Run: headless pygame with SDL's dummy video driver; simulated clock (each Clock.tick advances the game by its frame time, no real sleeping); random seed 0; keys injected as events and as key.get_pressed() state; no mouse input.
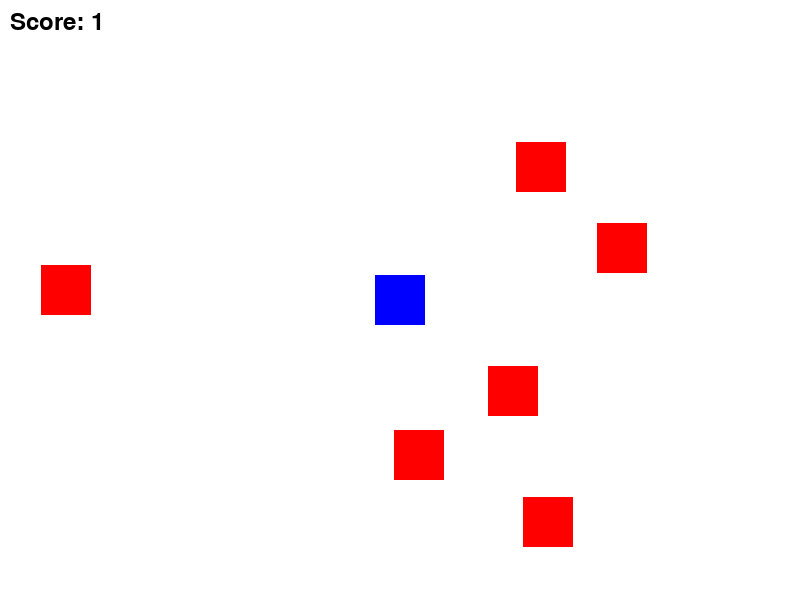
Frame 1 of 4 · flips 1–60 · no input
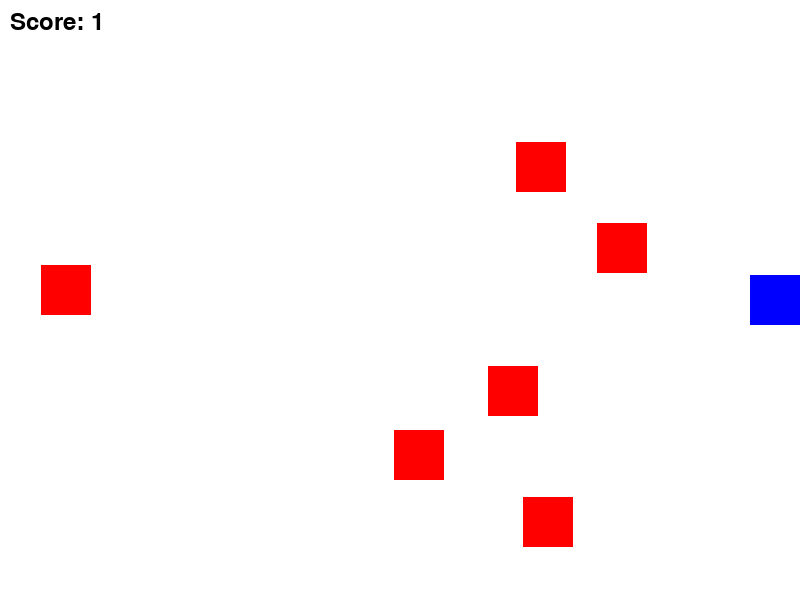
Frame 2 of 4 · flips 61–180 · tapped SPACE, RETURN · held RIGHT (→), D
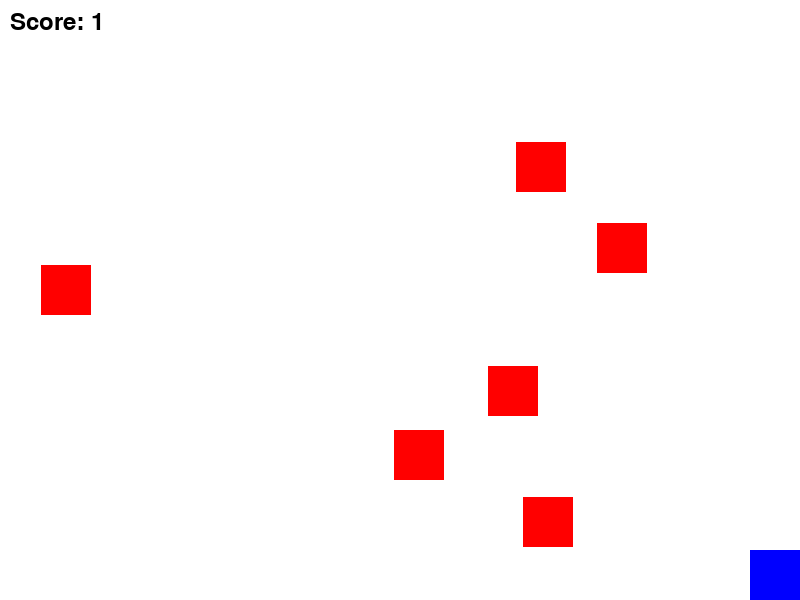
Frame 3 of 4 · flips 181–300 · held DOWN (↓), S
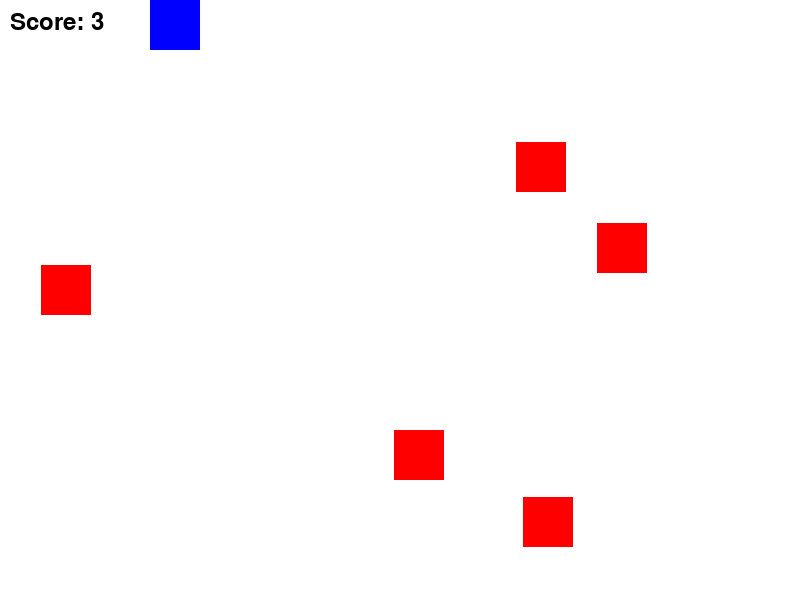
Frame 4 of 4 · flips 301–420 · held LEFT (←), A, UP (↑), W

The pygame program that drew these frames:

import pygame
import random
import sys

pygame.init()

SCREEN_WIDTH = 800
SCREEN_HEIGHT = 600
PLAYER_SIZE = 50
ENEMY_SIZE = 50
NUM_ENEMIES = 7
WHITE = (255, 255, 255)
BLUE = (0, 0, 255)
RED = (255, 0, 0)

screen = pygame.display.set_mode((SCREEN_WIDTH, SCREEN_HEIGHT))
pygame.display.set_caption("Game")

class Player(pygame.sprite.Sprite):
    def __init__(self):
        super().__init__()
        self.image = pygame.Surface((PLAYER_SIZE, PLAYER_SIZE))
        self.image.fill(BLUE)
        self.rect = self.image.get_rect(center=(SCREEN_WIDTH // 2, SCREEN_HEIGHT // 2))

    def update(self):
        keys = pygame.key.get_pressed()
        if keys[pygame.K_LEFT]: self.rect.x -= 5
        if keys[pygame.K_RIGHT]: self.rect.x += 5
        if keys[pygame.K_UP]: self.rect.y -= 5
        if keys[pygame.K_DOWN]: self.rect.y += 5
        self.rect.clamp_ip(screen.get_rect())

class Enemy(pygame.sprite.Sprite):
    def __init__(self):
        super().__init__()
        self.image = pygame.Surface((ENEMY_SIZE, ENEMY_SIZE))
        self.image.fill(RED)
        self.rect = self.image.get_rect(topleft=(random.randint(0, SCREEN_WIDTH - ENEMY_SIZE), 
                                                  random.randint(0, SCREEN_HEIGHT - ENEMY_SIZE)))

def main():
    player = Player()
    enemies = pygame.sprite.Group(Enemy() for _ in range(NUM_ENEMIES))
    all_sprites = pygame.sprite.Group(player, *enemies)

    score = 0
    font = pygame.font.Font(None, 36)
    clock = pygame.time.Clock()

    while True:
        for event in pygame.event.get():
            if event.type == pygame.QUIT:
                pygame.quit()
                sys.exit()

        player.update()
        if pygame.sprite.spritecollide(player, enemies, True):
            score += 1
            enemies.add(Enemy())

        screen.fill(WHITE)
        all_sprites.draw(screen)
        score_text = font.render(f'Score: {score}', True, (0, 0, 0))
        screen.blit(score_text, (10, 10))

        pygame.display.flip()
        clock.tick(60)

if __name__ == "__main__":
    main()
